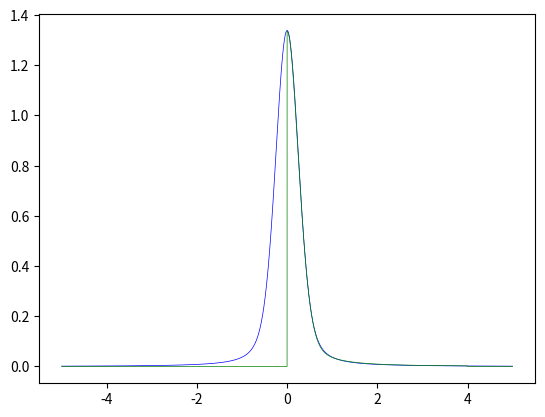

The matplotlib source for this figure:
import scipy.constants as sc
import numpy as np
from matplotlib import pyplot as plt
from scipy.special import wofz
#import classes.PyradConstants as pr

t0 = 296
k = sc.k
c = sc.c
p0 = 1013.25

class LineShapeSetting():
    def __init__(self):
        self.wingWidth = 0

def gaussianHW(wavenumber, t, m):
    hW = wavenumber * np.sqrt(2 * k * t / m / c**2)
    return hW

def lorentzHW(airHalfWidth, selfHalfWidth, P, T, q, tExponent):

    hw = ((1-q) * airHalfWidth + q * selfHalfWidth) * (P / p0) * (t0 / T)**tExponent
    return hw

def gaussianLineShape(halfWidth, x):
    """Returns the right half of a gaussian curve, used for temp broadening in low pressure scenarios"""
    lineShape = np.sqrt(np.log(2) / np.pi) / halfWidth* np.exp(-(x / halfWidth)**2 * np.log(2))
    return lineShape

def lorentzLineShape(halfWidth, x):
    """Returns the right half of a lorentzian curve."""
    lineShape = halfWidth / (sc.pi * (x**2 + halfWidth**2))
    return lineShape


#   implemented
def pseudoVoigtShape(gHW, lHW, step):
    g = 2 *gHW
    l = 2 * lHW
    f = (g**5 + 2.69269 * g**4 * l + 2.42843 * g**3 * l**2 + 4.47163 * g**2 * l**3 + .07842 * g * l**4 + l**5)**(.2)
    n = 1.36603 * (l / f) - .47719 * (l / f)**2 + .11116 * (l / f)**3
    curveLength = np.arange(0, 4, step)
    gCurve = gaussianLineShape(f / 2, curveLength)
    lCurve = lorentzLineShape(f / 2, curveLength)
    psuedoVoigt = n * lCurve + (1 - n) * gCurve
    return psuedoVoigt


def broadenLineList(p, lineList):
    newList = {}
    for key in lineList:
        if key != 'Q':
            pressureShift = lineList[key]['pressureShift']
            newKey = key + pressureShift * p / p0
            newList[newKey] = lineList[key]    #transfers contents of old non-broadened dictionary to dictionary with a new pressure broadened key

    return newList, sorted(newList.keys())




def vvLineShape(halfwidth, waveCenter, step):
    x = waveCenter
    y = (halfwidth * waveCenter) / (sc.pi * waveCenter) * (1 / (waveCenter**2 + halfwidth**2) + 1/(waveCenter**2 + halfwidth**2))
    shape = []
    xRange = []
    tolerance = y / 500
    while y > tolerance:
        shape.append(y)
        xRange.append(x)
        x += step
        y = (halfwidth * x) / (sc.pi * waveCenter) * \
            (1 / ((x - waveCenter) ** 2 + halfwidth ** 2) + 1 / ((waveCenter + x) ** 2 + halfwidth ** 2))
    return shape

"""voigt profile calculated from fadeeva function. used as a sanity check for the pseudo function as well as comparison for benchmarking.
borrowed from : https://scipython.com/book/chapter-8-scipy/examples/the-voigt-profile/"""

def V(x, lHW, gHW):
    """
    Return the Voigt line shape at x with Lorentzian component HWHM gamma
    and Gaussian component HWHM alpha.

    """
    sigma = lHW / np.sqrt(2 * np.log(2))

    return np.real(wofz((x + 1j*gHW)/sigma/np.sqrt(2))) / sigma\
                                                           /np.sqrt(2*np.pi)

if __name__ == '__main__':
    """a bit of test code  for checking the voigt profile """
    step = .001
    x = np.arange(-5, 5, step)
    gHW = .25
    lHW = .1
    fadeevaVoigt = V(x, gHW, lHW)
    pseudo = pseudoVoigtShape(gHW, lHW, step).tolist()
    pseudoAdjusted = np.zeros(len(fadeevaVoigt))
    position = int(len(pseudoAdjusted) / 2)
    while len(pseudo) > 0:
        pseudoAdjusted[position] = pseudo.pop(0)
        position += 1

    plt.plot(x, fadeevaVoigt, 'b', linewidth = .5)
    plt.plot(x, pseudoAdjusted, 'g', linewidth = .5)
    plt.show()